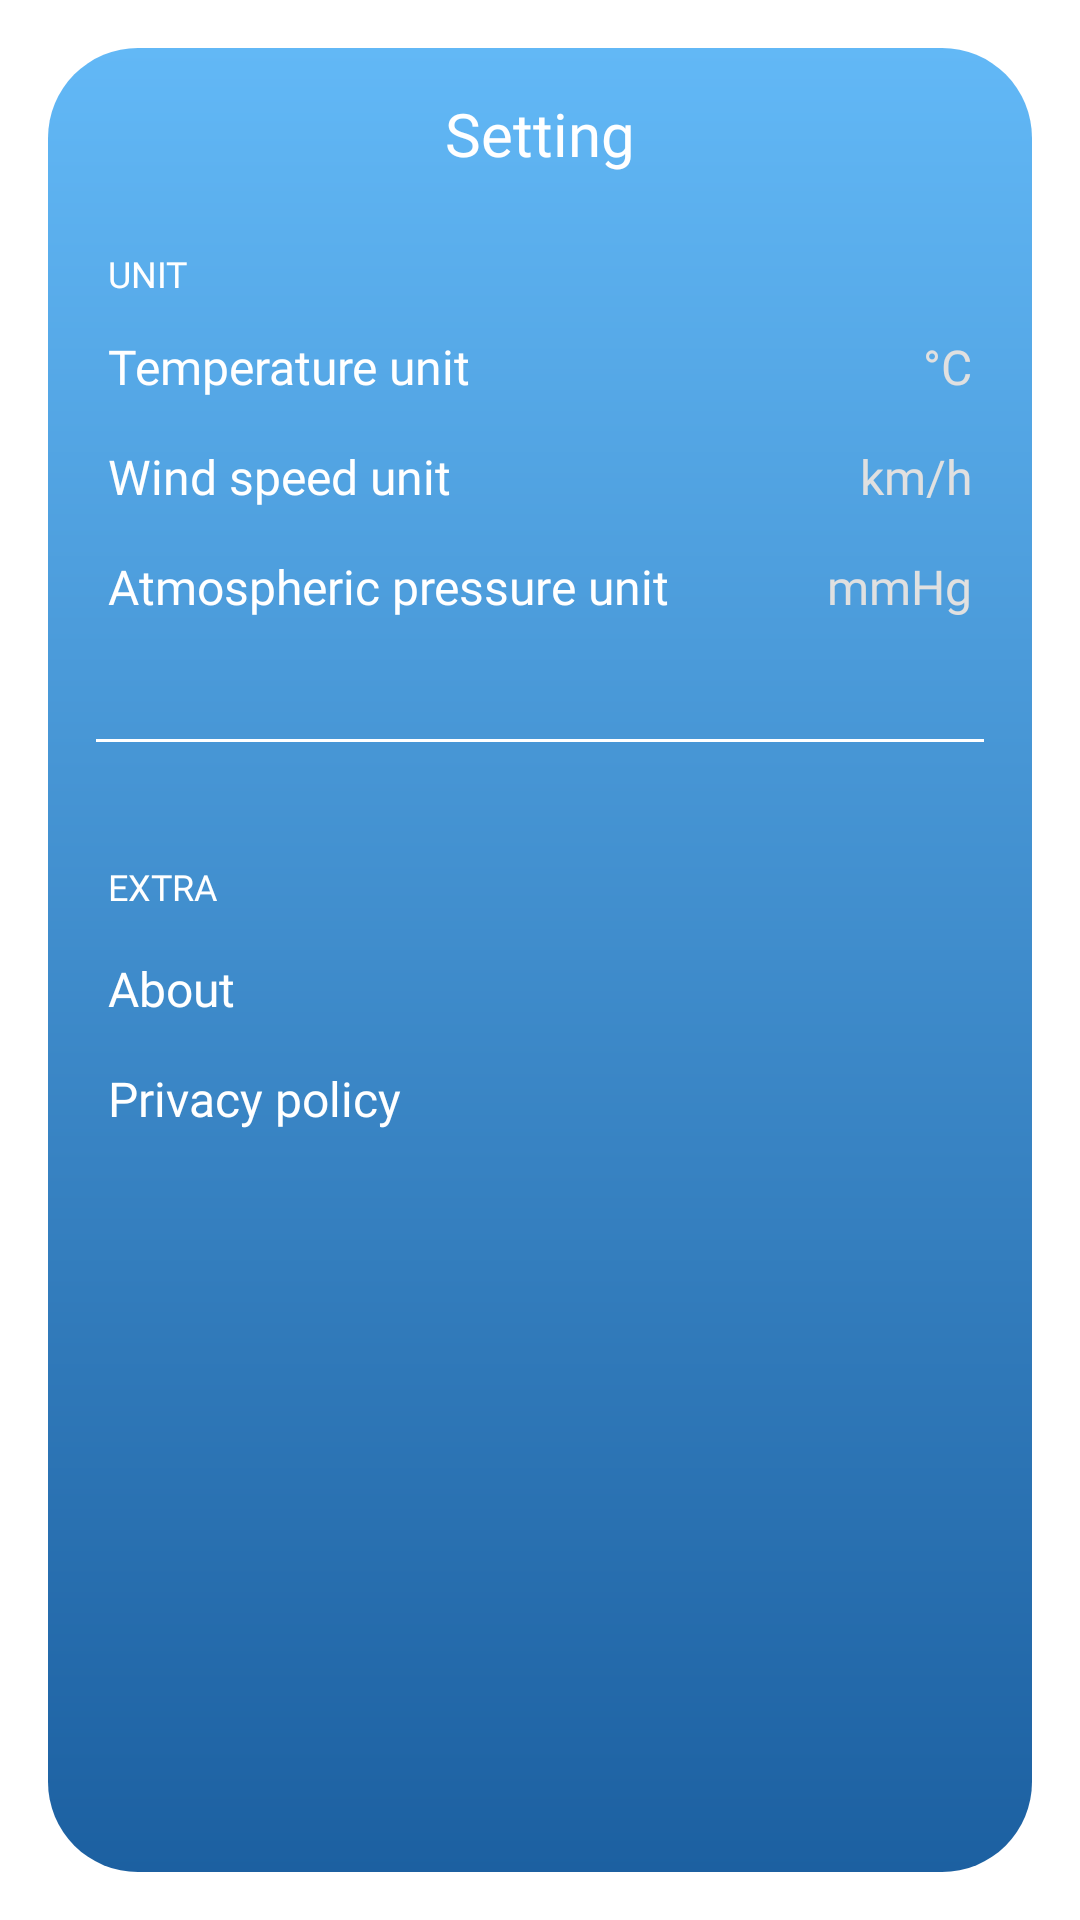

Reconstruct the res/layout file that produces this screen, plus the resources it refers to.
<!-- AndroidManifest.xml: application theme Theme.Weather -->
<!-- res/layout/fragment_setting.xml -->
<?xml version="1.0" encoding="utf-8"?>
<androidx.constraintlayout.widget.ConstraintLayout xmlns:android="http://schemas.android.com/apk/res/android"
    xmlns:app="http://schemas.android.com/apk/res-auto"
    android:layout_width="match_parent"
    android:layout_height="match_parent"
    android:background="@color/white"
    android:clickable="true"
    android:focusable="true">

    <androidx.constraintlayout.widget.ConstraintLayout
        android:layout_width="match_parent"
        android:layout_height="match_parent"
        android:layout_marginHorizontal="16dp"
        android:layout_marginVertical="16dp"
        android:clickable="false"
        android:background="@drawable/weather_frame">

        <androidx.appcompat.widget.AppCompatImageButton
            android:id="@+id/btn_back"
            android:layout_width="40dp"
            android:layout_height="0dp"
            android:layout_marginStart="15dp"
            android:background="@android:color/transparent"
            android:src="@drawable/ic_arrow_back"
            app:layout_constraintBottom_toBottomOf="@+id/title"
            app:layout_constraintStart_toStartOf="parent"
            app:layout_constraintTop_toTopOf="@+id/title" />

        <androidx.appcompat.widget.AppCompatTextView
            android:id="@+id/title"
            android:layout_width="wrap_content"
            android:layout_height="wrap_content"
            android:layout_marginHorizontal="10dp"
            android:layout_marginTop="15dp"
            android:fontFamily="@font/poppins_semibold"
            android:text="@string/setting"
            android:textColor="@color/white"
            android:textSize="20sp"
            app:layout_constraintEnd_toEndOf="parent"
            app:layout_constraintStart_toStartOf="parent"
            app:layout_constraintTop_toTopOf="parent" />

        <androidx.appcompat.widget.AppCompatTextView
            android:id="@+id/unit_title"
            android:layout_width="wrap_content"
            android:layout_height="wrap_content"
            android:layout_marginTop="25dp"
            android:fontFamily="@font/poppins_medium"
            android:text="@string/unit"
            android:layout_marginStart="20dp"
            android:textColor="@color/white"
            android:textSize="12sp"
            app:layout_constraintStart_toStartOf="parent"
            app:layout_constraintTop_toBottomOf="@+id/title" />

        <androidx.constraintlayout.widget.ConstraintLayout
            android:id="@+id/container_temperature"
            android:layout_width="match_parent"
            android:layout_height="wrap_content"
            android:layout_marginHorizontal="20dp"
            android:layout_marginTop="12dp"
            app:layout_constraintEnd_toEndOf="parent"
            app:layout_constraintHorizontal_bias="0.0"
            app:layout_constraintStart_toStartOf="parent"
            app:layout_constraintTop_toBottomOf="@+id/unit_title">

            <androidx.appcompat.widget.AppCompatTextView
                android:id="@+id/temperature_unit"
                android:layout_width="0dp"
                android:layout_height="wrap_content"
                android:fontFamily="@font/poppins_regular"
                android:text="@string/temperature_unit"
                android:textColor="@color/white"
                android:textSize="16sp"
                app:layout_constraintEnd_toStartOf="@+id/temperature_unit_result"
                app:layout_constraintStart_toStartOf="parent"
                app:layout_constraintTop_toTopOf="parent" />

            <androidx.appcompat.widget.AppCompatTextView
                android:id="@+id/temperature_unit_result"
                android:layout_width="wrap_content"
                android:layout_height="wrap_content"
                android:fontFamily="@font/poppins_regular"
                android:text="@string/degree_c"
                android:textColor="@color/light_gray"
                android:textSize="16sp"
                app:layout_constraintEnd_toEndOf="parent"
                app:layout_constraintTop_toTopOf="parent" />

        </androidx.constraintlayout.widget.ConstraintLayout>

        <androidx.constraintlayout.widget.ConstraintLayout
            android:id="@+id/container_wind_speed"
            android:layout_width="match_parent"
            android:layout_height="wrap_content"
            android:layout_marginHorizontal="20dp"
            android:layout_marginTop="15dp"
            app:layout_constraintEnd_toEndOf="parent"
            app:layout_constraintStart_toStartOf="parent"
            app:layout_constraintTop_toBottomOf="@+id/container_temperature">

            <androidx.appcompat.widget.AppCompatTextView
                android:id="@+id/wind_speed_unit"
                android:layout_width="0dp"
                android:layout_height="wrap_content"
                android:fontFamily="@font/poppins_regular"
                android:text="@string/wind_speed_unit"
                android:textColor="@color/white"
                android:textSize="16sp"
                app:layout_constraintEnd_toStartOf="@+id/wind_speed_unit_result"
                app:layout_constraintStart_toStartOf="parent"
                app:layout_constraintTop_toTopOf="parent" />

            <androidx.appcompat.widget.AppCompatTextView
                android:id="@+id/wind_speed_unit_result"
                android:layout_width="wrap_content"
                android:layout_height="wrap_content"
                android:fontFamily="@font/poppins_regular"
                android:text="@string/km_h"
                android:textColor="@color/light_gray"
                android:textSize="16sp"
                app:layout_constraintEnd_toEndOf="parent"
                app:layout_constraintTop_toTopOf="parent" />

        </androidx.constraintlayout.widget.ConstraintLayout>

        <androidx.constraintlayout.widget.ConstraintLayout
            android:id="@+id/container_atmospheric_pressure"
            android:layout_width="match_parent"
            android:layout_height="wrap_content"
            android:layout_marginHorizontal="20dp"
            android:layout_marginTop="15dp"
            app:layout_constraintEnd_toEndOf="parent"
            app:layout_constraintStart_toStartOf="parent"
            app:layout_constraintTop_toBottomOf="@+id/container_wind_speed">

            <androidx.appcompat.widget.AppCompatTextView
                android:id="@+id/pressure_unit"
                android:layout_width="0dp"
                android:layout_height="wrap_content"
                android:fontFamily="@font/poppins_regular"
                android:text="@string/atmospheric_pressure"
                android:textColor="@color/white"
                android:textSize="16sp"
                app:layout_constraintEnd_toStartOf="@+id/pressure_unit_result"
                app:layout_constraintStart_toStartOf="parent"
                app:layout_constraintTop_toTopOf="parent" />

            <androidx.appcompat.widget.AppCompatTextView
                android:id="@+id/pressure_unit_result"
                android:layout_width="wrap_content"
                android:layout_height="wrap_content"
                android:fontFamily="@font/poppins_regular"
                android:text="@string/mmhg"
                android:textColor="@color/light_gray"
                android:textSize="16sp"
                app:layout_constraintEnd_toEndOf="parent"
                app:layout_constraintTop_toTopOf="parent" />

        </androidx.constraintlayout.widget.ConstraintLayout>

        <View
            android:id="@+id/view"
            android:layout_width="match_parent"
            android:layout_height="1dp"
            android:layout_marginHorizontal="16dp"
            android:layout_marginTop="40dp"
            android:background="@color/white"
            app:layout_constraintTop_toBottomOf="@+id/container_atmospheric_pressure" />

        <androidx.appcompat.widget.AppCompatTextView
            android:id="@+id/extra_title"
            android:layout_width="wrap_content"
            android:layout_height="wrap_content"
            android:layout_marginTop="40dp"
            android:fontFamily="@font/poppins_medium"
            android:text="@string/extra"
            android:textColor="@color/white"
            android:textSize="12sp"
            app:layout_constraintStart_toStartOf="@+id/unit_title"
            app:layout_constraintTop_toBottomOf="@+id/view" />

        <androidx.appcompat.widget.AppCompatTextView
            android:id="@+id/about"
            android:layout_width="wrap_content"
            android:layout_height="wrap_content"
            android:layout_marginTop="15dp"
            android:fontFamily="@font/poppins_regular"
            android:text="@string/about"
            android:textColor="@color/white"
            android:textSize="16sp"
            app:layout_constraintStart_toStartOf="@+id/extra_title"
            app:layout_constraintTop_toBottomOf="@+id/extra_title" />

        <androidx.appcompat.widget.AppCompatTextView
            android:id="@+id/privacy_policy"
            android:layout_width="wrap_content"
            android:layout_height="wrap_content"
            android:layout_marginTop="15dp"
            android:fontFamily="@font/poppins_regular"
            android:text="@string/privacy_policy"
            android:textColor="@color/white"
            android:textSize="16sp"
            app:layout_constraintStart_toStartOf="@+id/extra_title"
            app:layout_constraintTop_toBottomOf="@+id/about" />

    </androidx.constraintlayout.widget.ConstraintLayout>
</androidx.constraintlayout.widget.ConstraintLayout>
<!-- resources referenced by this layout -->
<resources>
  <color name="light_gray">#E0E0E0</color>
  <color name="white">#FFFFFFFF</color>
  <!-- drawable weather_frame (drawable-v24) -->
  <?xml version="1.0" encoding="utf-8"?>
  <ripple xmlns:android="http://schemas.android.com/apk/res/android"
      android:color="@color/white">
      <item>
          <shape android:shape="rectangle">
              <corners android:radius="30dp" />
              <gradient android:startColor="#62B8F6"
                  android:endColor="#1C60A1"
                  android:angle="-90"/>
          </shape>
      </item>
  </ripple>
  <string name="about">About</string>
  <string name="atmospheric_pressure">Atmospheric pressure unit</string>
  <string name="degree_c" translatable="false">°C</string>
  <string name="extra">EXTRA</string>
  <string name="km_h">km/h</string>
  <string name="mmhg">mmHg</string>
  <string name="privacy_policy">Privacy policy</string>
  <string name="setting">Setting</string>
  <string name="temperature_unit">Temperature unit</string>
  <string name="unit">UNIT</string>
  <string name="wind_speed_unit">Wind speed unit</string>
  <style name="Theme.Weather" parent="Theme.MaterialComponents.DayNight.NoActionBar">
          
          <item name="colorPrimary">@color/white</item>
          <item name="colorPrimaryVariant">#62B8F6</item>
          <item name="colorOnPrimary">@color/white</item>
          
  
  
  
          
          <item name="popupMenuStyle">@style/MyPopupMenu</item>
          <item name="android:statusBarColor" tools:targetApi="l">?attr/colorPrimaryVariant</item>
          
      </style>
  <style name="MyPopupMenu" parent="Widget.AppCompat.PopupMenu">
          <item name="android:popupBackground">@drawable/background_setting_menu</item>
      </style>
  <!-- drawable background_setting_menu (drawable) -->
  <?xml version="1.0" encoding="utf-8"?>
  <ripple xmlns:android="http://schemas.android.com/apk/res/android"
      android:color="@color/white">
      <item>
          <shape
              android:thickness="0dp"
              android:shape="rectangle">
              <corners android:radius="10dp"/>
              <solid android:color="@color/white"/>
          </shape>
      </item>
  </ripple>
</resources>
